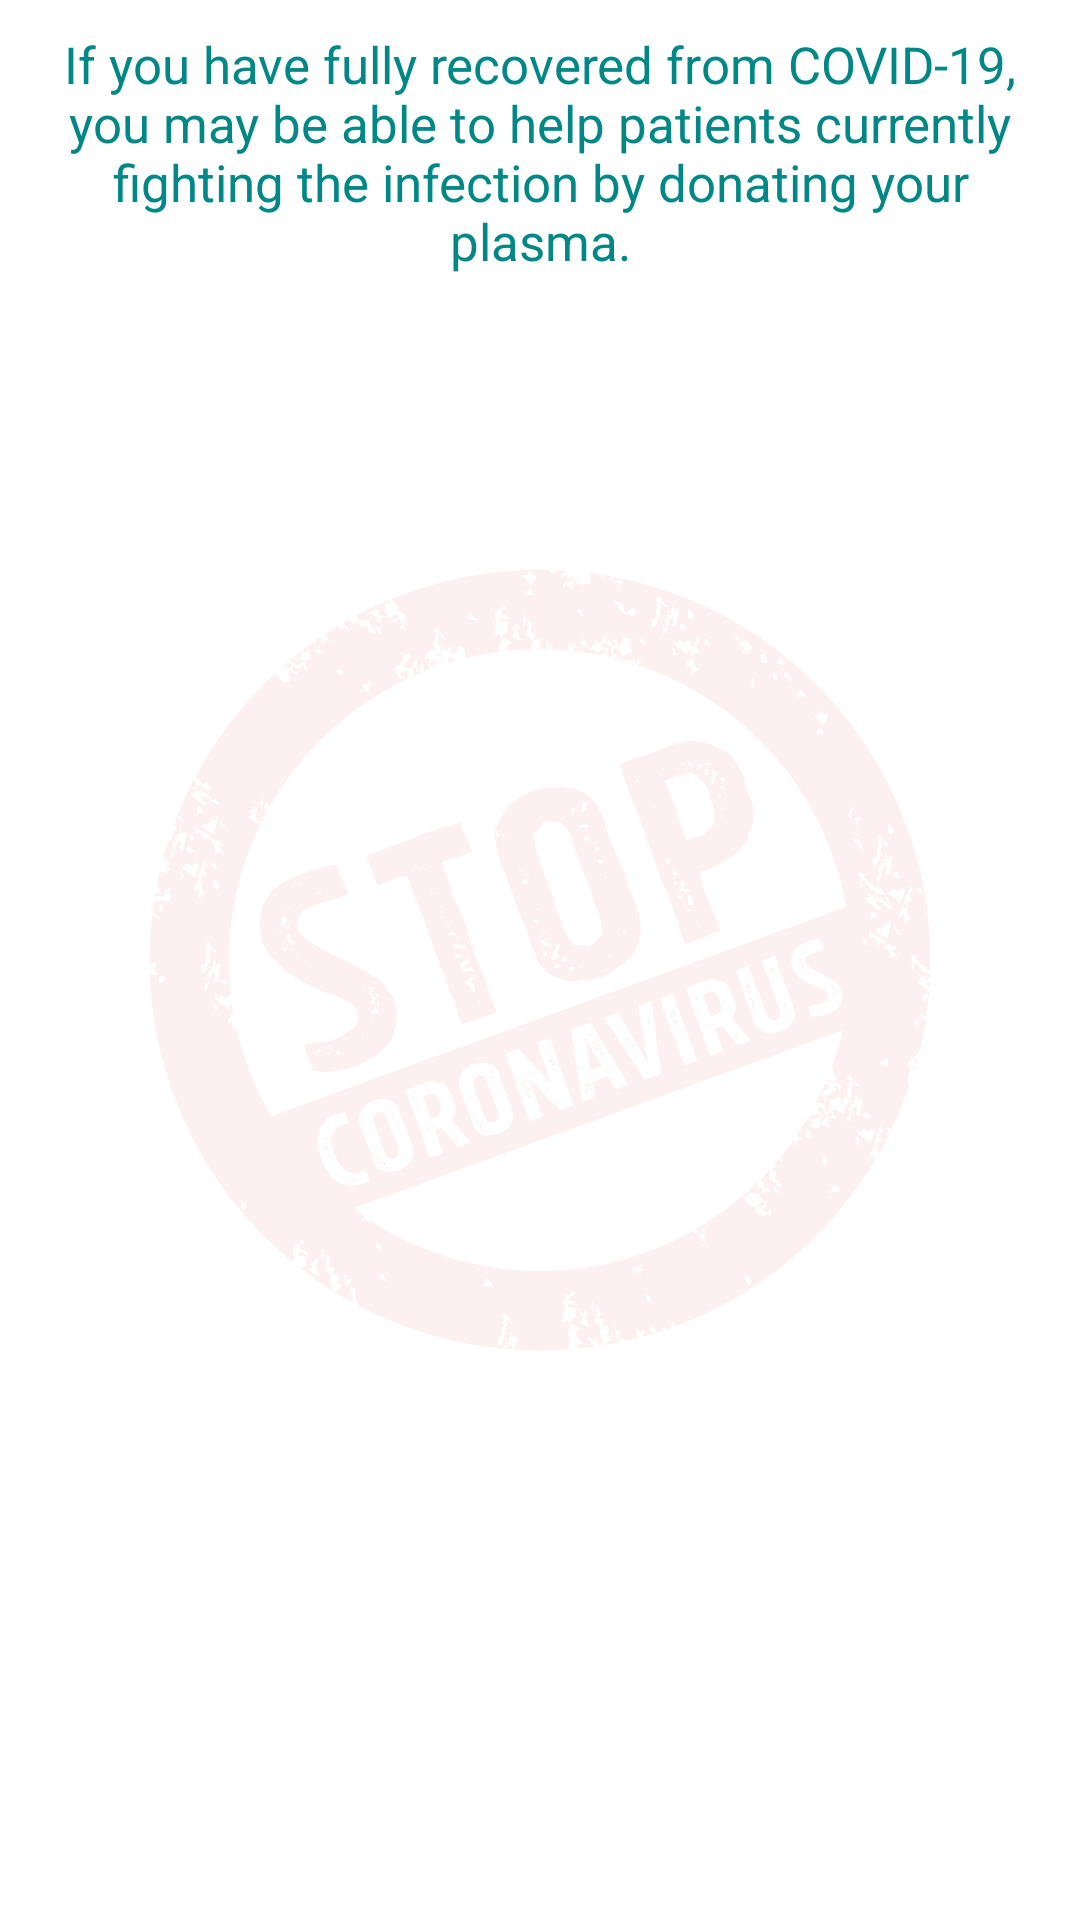

Write the Android layout XML for this screen, with the resource values it uses.
<!-- AndroidManifest.xml: application theme Theme.MyApplication -->
<!-- res/layout/activity_donate_plasma.xml -->
<?xml version="1.0" encoding="utf-8"?>
<androidx.constraintlayout.widget.ConstraintLayout
    xmlns:android = "http://schemas.android.com/apk/res/android"
    xmlns:app="http://schemas.android.com/apk/res-auto"
    xmlns:tools = "http://schemas.android.com/tools" android:layout_width = "match_parent"
    android:layout_height = "match_parent">

    <LinearLayout
        android:id="@+id/linearLayout2"
        android:layout_width="match_parent"
        android:layout_height="match_parent"
        android:orientation="vertical">

        <TextView
            android:layout_width="wrap_content"
            android:layout_height="wrap_content"
            android:text="If you have fully recovered from COVID-19, you may be able to help patients currently fighting the infection by donating your plasma."
            android:layout_margin="10dp"
            android:textSize="17dp"
            android:gravity="center"
            android:textColor="@color/teal_700"/>

        <ListView
            android:id="@+id/list"
            android:layout_width="wrap_content"
            android:layout_height="wrap_content" />

    </LinearLayout>

    <ImageView
        android:id="@+id/rl1"
        android:layout_width="wrap_content"
        android:layout_height="wrap_content"
        android:alpha="0.07"
        android:src="@drawable/background_all"
        app:layout_constraintBottom_toBottomOf="parent"
        app:layout_constraintEnd_toEndOf="parent"
        app:layout_constraintStart_toStartOf="parent"
        app:layout_constraintTop_toTopOf="parent" />

</androidx.constraintlayout.widget.ConstraintLayout>
<!-- resources referenced by this layout -->
<resources>
  <color name="teal_700">#FF018786</color>
  <!-- drawable background_all: jpg bitmap (drawable, 617046 bytes) -->
  <style name="Theme.MyApplication" parent="Theme.MaterialComponents.DayNight.DarkActionBar">
          
          <item name="colorPrimary">@color/purple_500</item>
          <item name="colorPrimaryVariant">@color/purple_700</item>
          <item name="colorOnPrimary">@color/white</item>
          
          <item name="colorSecondary">@color/teal_200</item>
          <item name="colorSecondaryVariant">@color/teal_700</item>
          <item name="colorOnSecondary">@color/black</item>
          <item name="radioButtonStyle">@style/CustomRadioButton</item>
          
          <item name="android:statusBarColor" tools:targetApi="l">?attr/colorPrimaryVariant</item>
          
      </style>
  <color name="purple_500">#8C8D91</color>
  <color name="purple_700">#595552</color>
  <color name="white">#FFFFFFFF</color>
  <color name="teal_200">#FF03DAC5</color>
  <color name="black">#FF000000</color>
  <style name="CustomRadioButton" parent="Widget.AppCompat.CompoundButton.RadioButton">
          <item name="android:button">@null</item>
          <item name="android:textStyle">bold</item>
          <item name="android:background">@drawable/button_background</item>
          <item name="android:textColor">@color/color_button_text</item>
      </style>
</resources>
